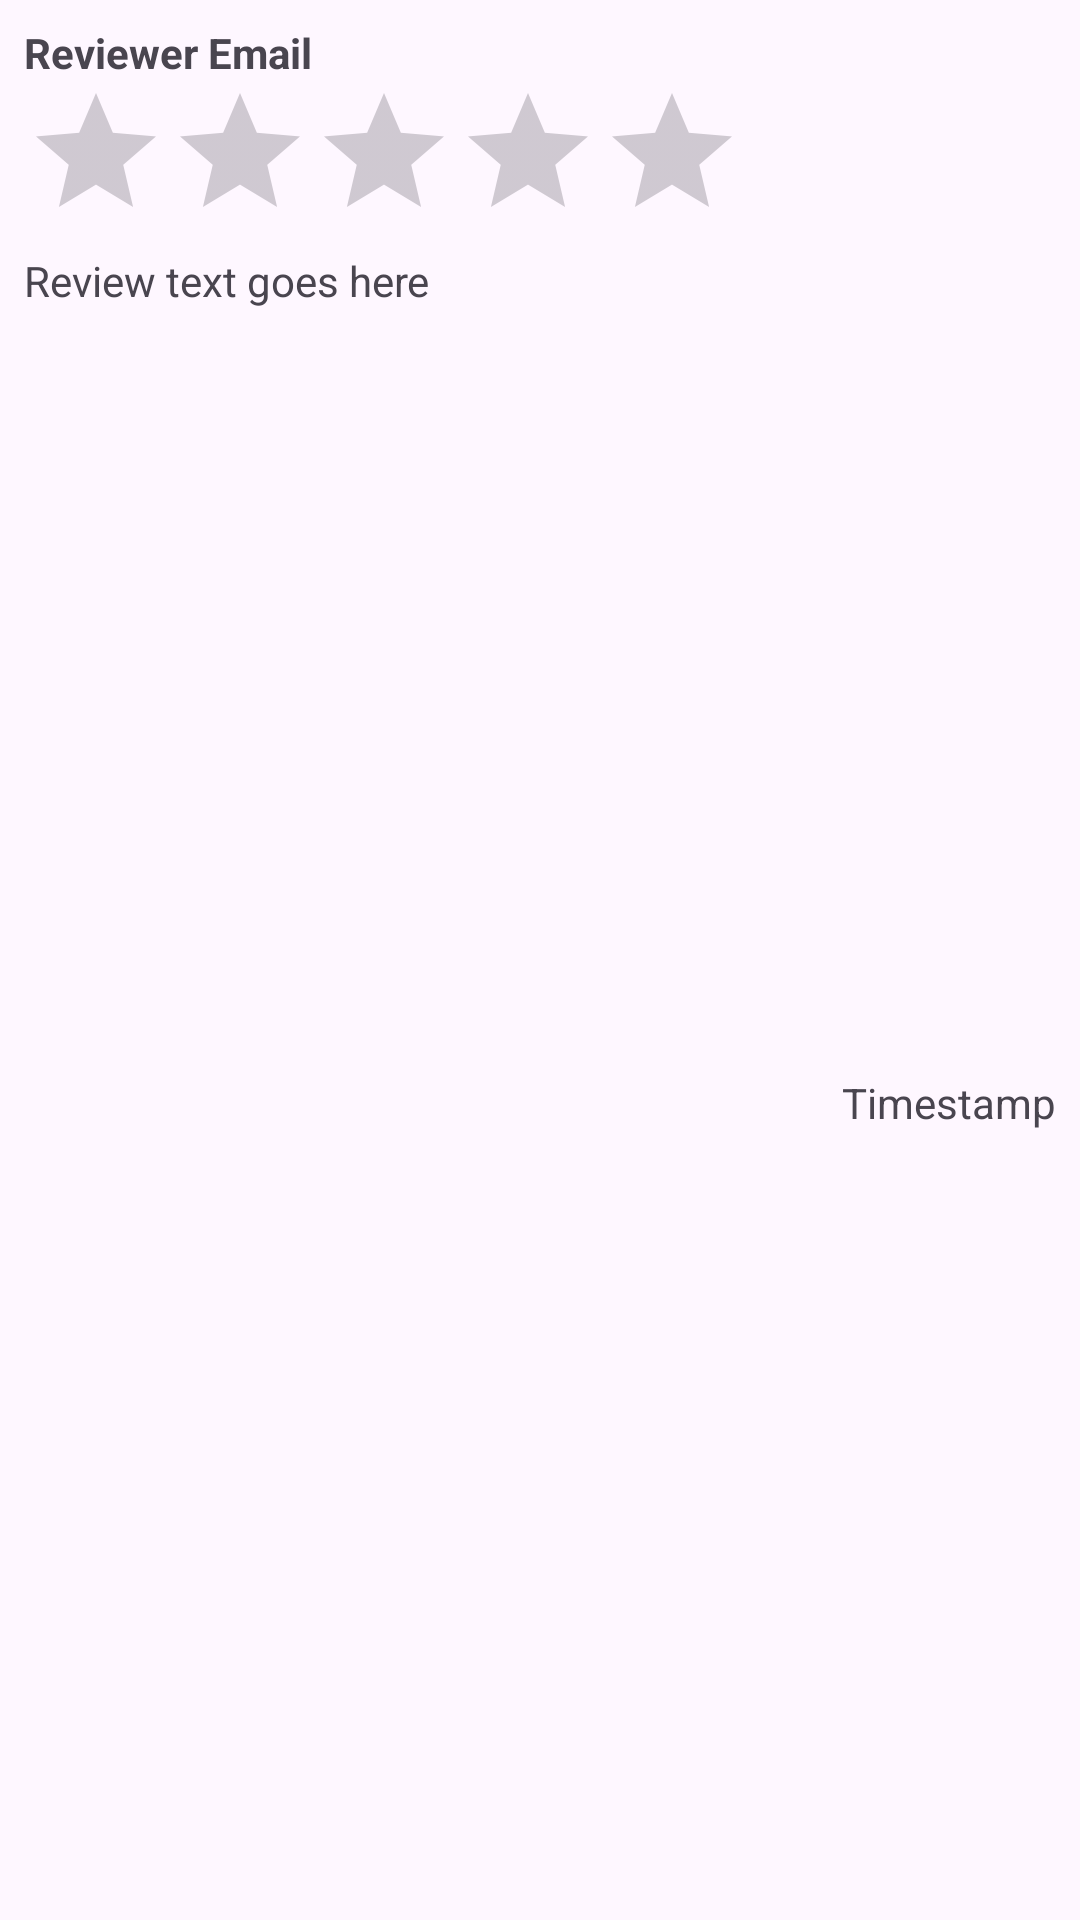

Reconstruct the res/layout file that produces this screen, plus the resources it refers to.
<!-- AndroidManifest.xml: application theme Theme.ProConnect -->
<!-- res/layout/review_item.xml -->
<?xml version="1.0" encoding="utf-8"?>
<androidx.constraintlayout.widget.ConstraintLayout
    xmlns:android="http://schemas.android.com/apk/res/android"
    xmlns:app="http://schemas.android.com/apk/res-auto"
    android:layout_width="match_parent"
    android:layout_height="wrap_content"
    android:padding="8dp">

    <TextView
        android:id="@+id/tvReviewerEmail"
        android:layout_width="0dp"
        android:layout_height="wrap_content"
        android:text="Reviewer Email"
        android:textStyle="bold"
        app:layout_constraintStart_toStartOf="parent"
        app:layout_constraintTop_toTopOf="parent"
        app:layout_constraintEnd_toEndOf="parent" />

    <RatingBar
        android:id="@+id/reviewRatingBar"
        android:layout_width="wrap_content"
        android:layout_height="wrap_content"
        android:isIndicator="true"
        android:progressTint="@color/gold"
        android:numStars="5"
        android:stepSize="0.5"
        app:layout_constraintStart_toStartOf="parent"
        app:layout_constraintTop_toBottomOf="@id/tvReviewerEmail" />

    <TextView
        android:id="@+id/tvReviewText"
        android:layout_width="0dp"
        android:layout_height="wrap_content"
        android:text="Review text goes here"
        app:layout_constraintTop_toBottomOf="@id/reviewRatingBar"
        app:layout_constraintStart_toStartOf="parent"
        app:layout_constraintEnd_toEndOf="parent" />

    <TextView
        android:id="@+id/tvTimestamp"
        android:layout_width="wrap_content"
        android:layout_height="wrap_content"
        android:text="Timestamp"
        app:layout_constraintEnd_toEndOf="parent"
        app:layout_constraintTop_toBottomOf="@id/tvReviewText"
        app:layout_constraintBottom_toBottomOf="parent" />
</androidx.constraintlayout.widget.ConstraintLayout>
<!-- resources referenced by this layout -->
<resources>
  <color name="gold">#FFD700</color>
  <style name="Theme.ProConnect" parent="Base.Theme.ProConnect" />
  <style name="Base.Theme.ProConnect" parent="Theme.Material3.DayNight.NoActionBar">
          
          
      </style>
</resources>
